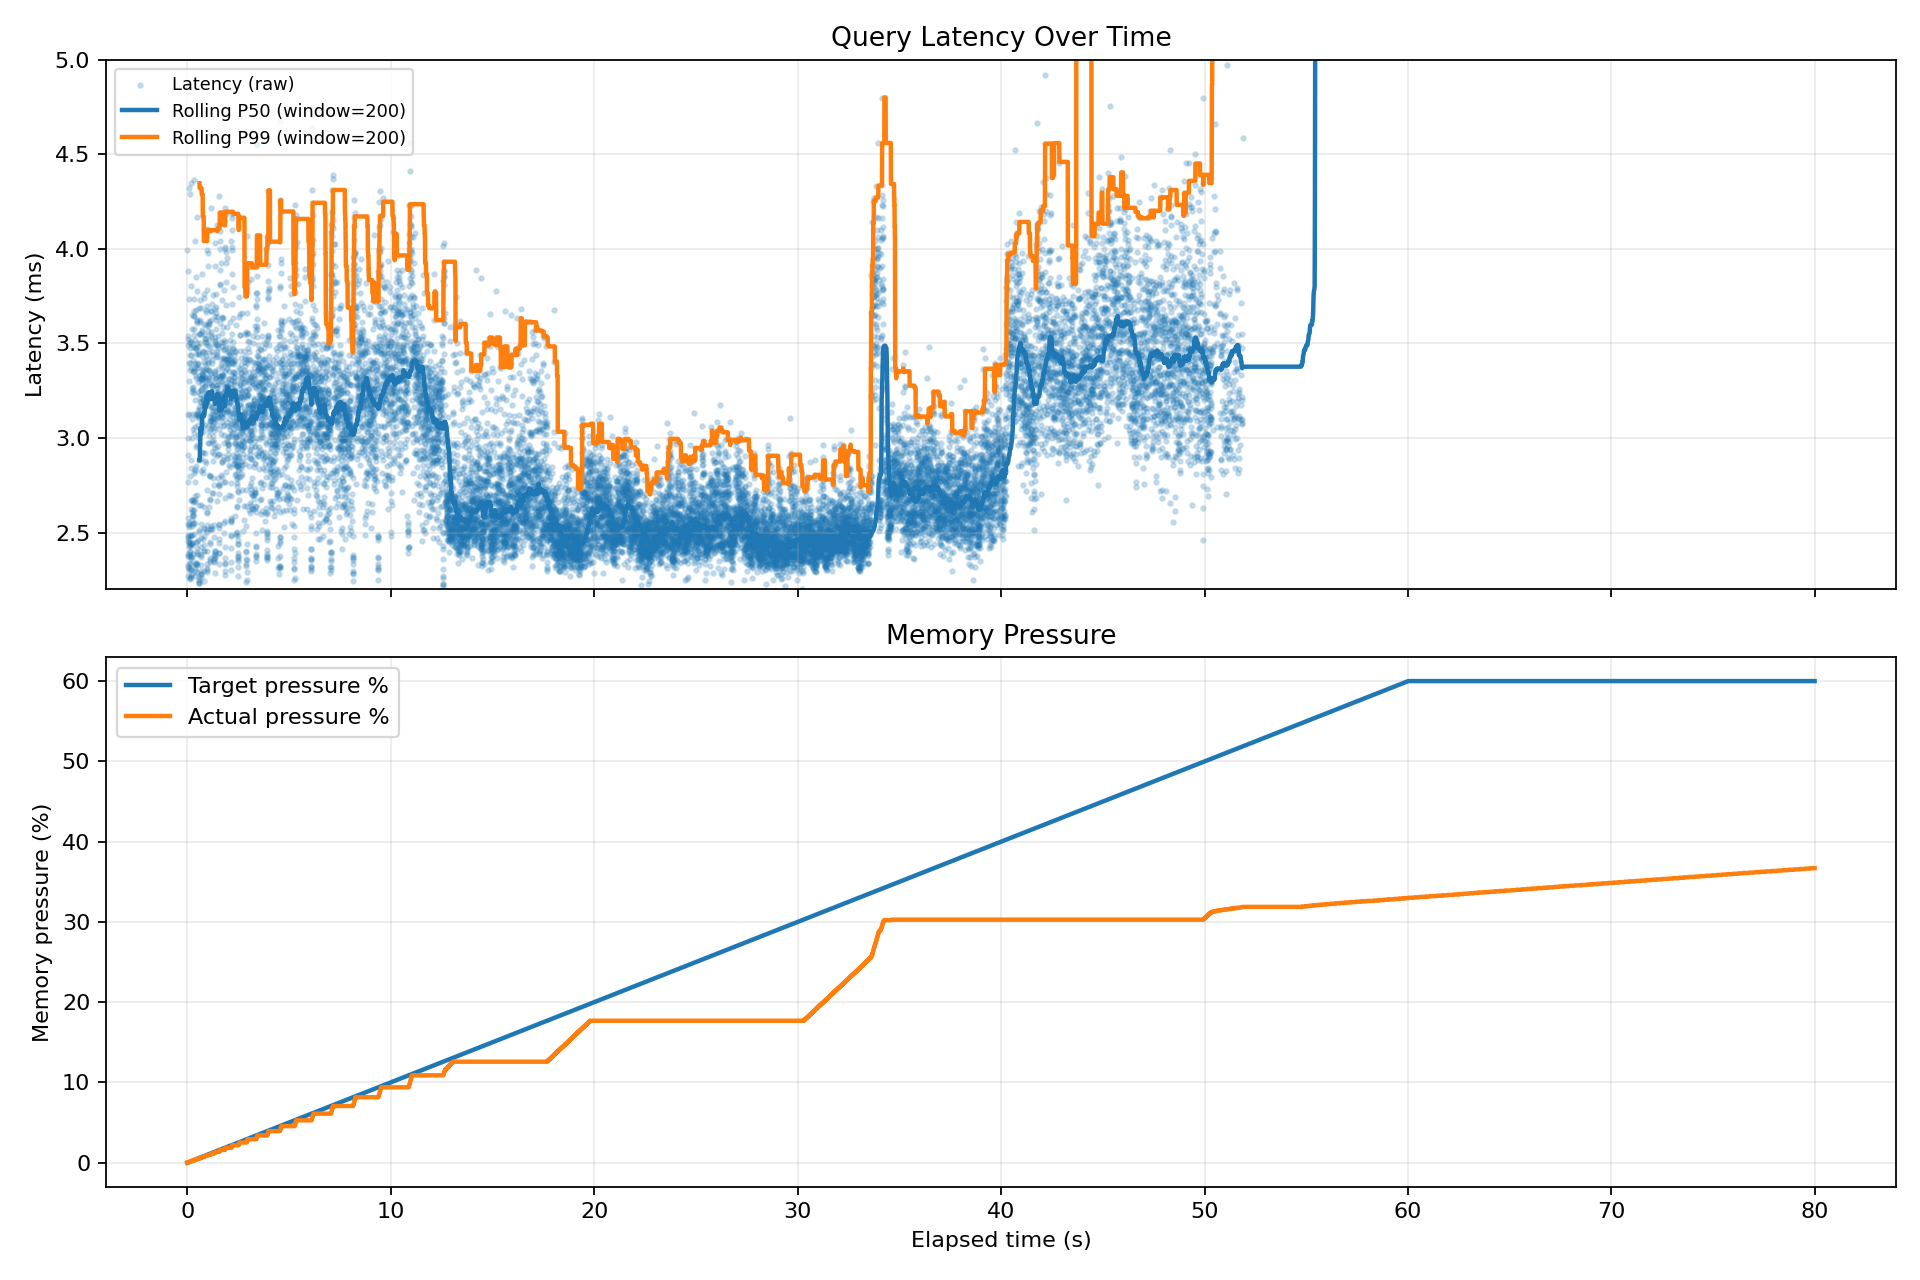

Source data for this figure (header and first rows):
query_index, elapsed_sec, target_pressure_pct, actual_pressure_pct, latency_ms
1, 0.0, 0.0, 0.0, 11.43
2, 0.0118, 0.012, 0.0, 3.996
3, 0.0158, 0.016, 0.0, 3.54
4, 0.0194, 0.019, 0.0, 2.91
5, 0.0224, 0.022, 0.0, 2.579
6, 0.025, 0.025, 0.0, 2.475
7, 0.0275, 0.028, 0.0, 3.523
8, 0.0311, 0.031, 0.025, 3.491
9, 0.0346, 0.035, 0.025, 3.003
10, 0.0377, 0.038, 0.025, 2.484
11, 0.0402, 0.04, 0.025, 2.32
12, 0.0426, 0.043, 0.025, 2.389
13, 0.045, 0.045, 0.025, 2.33
14, 0.0473, 0.047, 0.025, 2.268
15, 0.0496, 0.05, 0.025, 2.377
16, 0.052, 0.052, 0.025, 2.544
17, 0.0546, 0.055, 0.025, 2.454
18, 0.0571, 0.057, 0.025, 2.765
19, 0.0599, 0.06, 0.025, 3.124
20, 0.0631, 0.063, 0.057, 3.884
21, 0.067, 0.067, 0.057, 3.733
22, 0.0708, 0.071, 0.057, 2.531
23, 0.0733, 0.073, 0.057, 2.55
24, 0.0759, 0.076, 0.057, 2.45
25, 0.0784, 0.078, 0.057, 2.464
26, 0.0809, 0.081, 0.057, 2.428
27, 0.0834, 0.083, 0.057, 2.487
28, 0.0859, 0.086, 0.057, 2.445
29, 0.0884, 0.088, 0.057, 2.378
30, 0.0908, 0.091, 0.057, 2.304
31, 0.0931, 0.093, 0.057, 2.539
32, 0.0957, 0.096, 0.057, 2.313
33, 0.098, 0.098, 0.057, 3.304
34, 0.1013, 0.101, 0.057, 4.321
35, 0.1057, 0.106, 0.096, 3.396
36, 0.1092, 0.109, 0.096, 3.129
37, 0.1124, 0.112, 0.096, 3.508
38, 0.1159, 0.116, 0.096, 2.438
39, 0.1184, 0.118, 0.096, 2.382
40, 0.1208, 0.121, 0.096, 2.428
41, 0.1233, 0.123, 0.096, 2.335
42, 0.1256, 0.126, 0.096, 2.263
43, 0.1279, 0.128, 0.096, 2.34
44, 0.1303, 0.13, 0.096, 2.259
45, 0.1326, 0.133, 0.096, 2.398
46, 0.135, 0.135, 0.096, 2.254
47, 0.1373, 0.137, 0.096, 2.404
48, 0.1398, 0.14, 0.096, 2.799
49, 0.1426, 0.143, 0.096, 3.438
50, 0.1461, 0.146, 0.14, 4.288
51, 0.1505, 0.15, 0.14, 3.5
52, 0.154, 0.154, 0.14, 3.361
53, 0.1574, 0.157, 0.14, 3.477
54, 0.161, 0.161, 0.14, 3.397
55, 0.1644, 0.164, 0.14, 2.672
56, 0.1672, 0.167, 0.14, 2.486
57, 0.1697, 0.17, 0.14, 2.31
58, 0.172, 0.172, 0.14, 2.481
59, 0.1745, 0.175, 0.14, 2.36
60, 0.1769, 0.177, 0.14, 2.372
... 18,432 more rows
